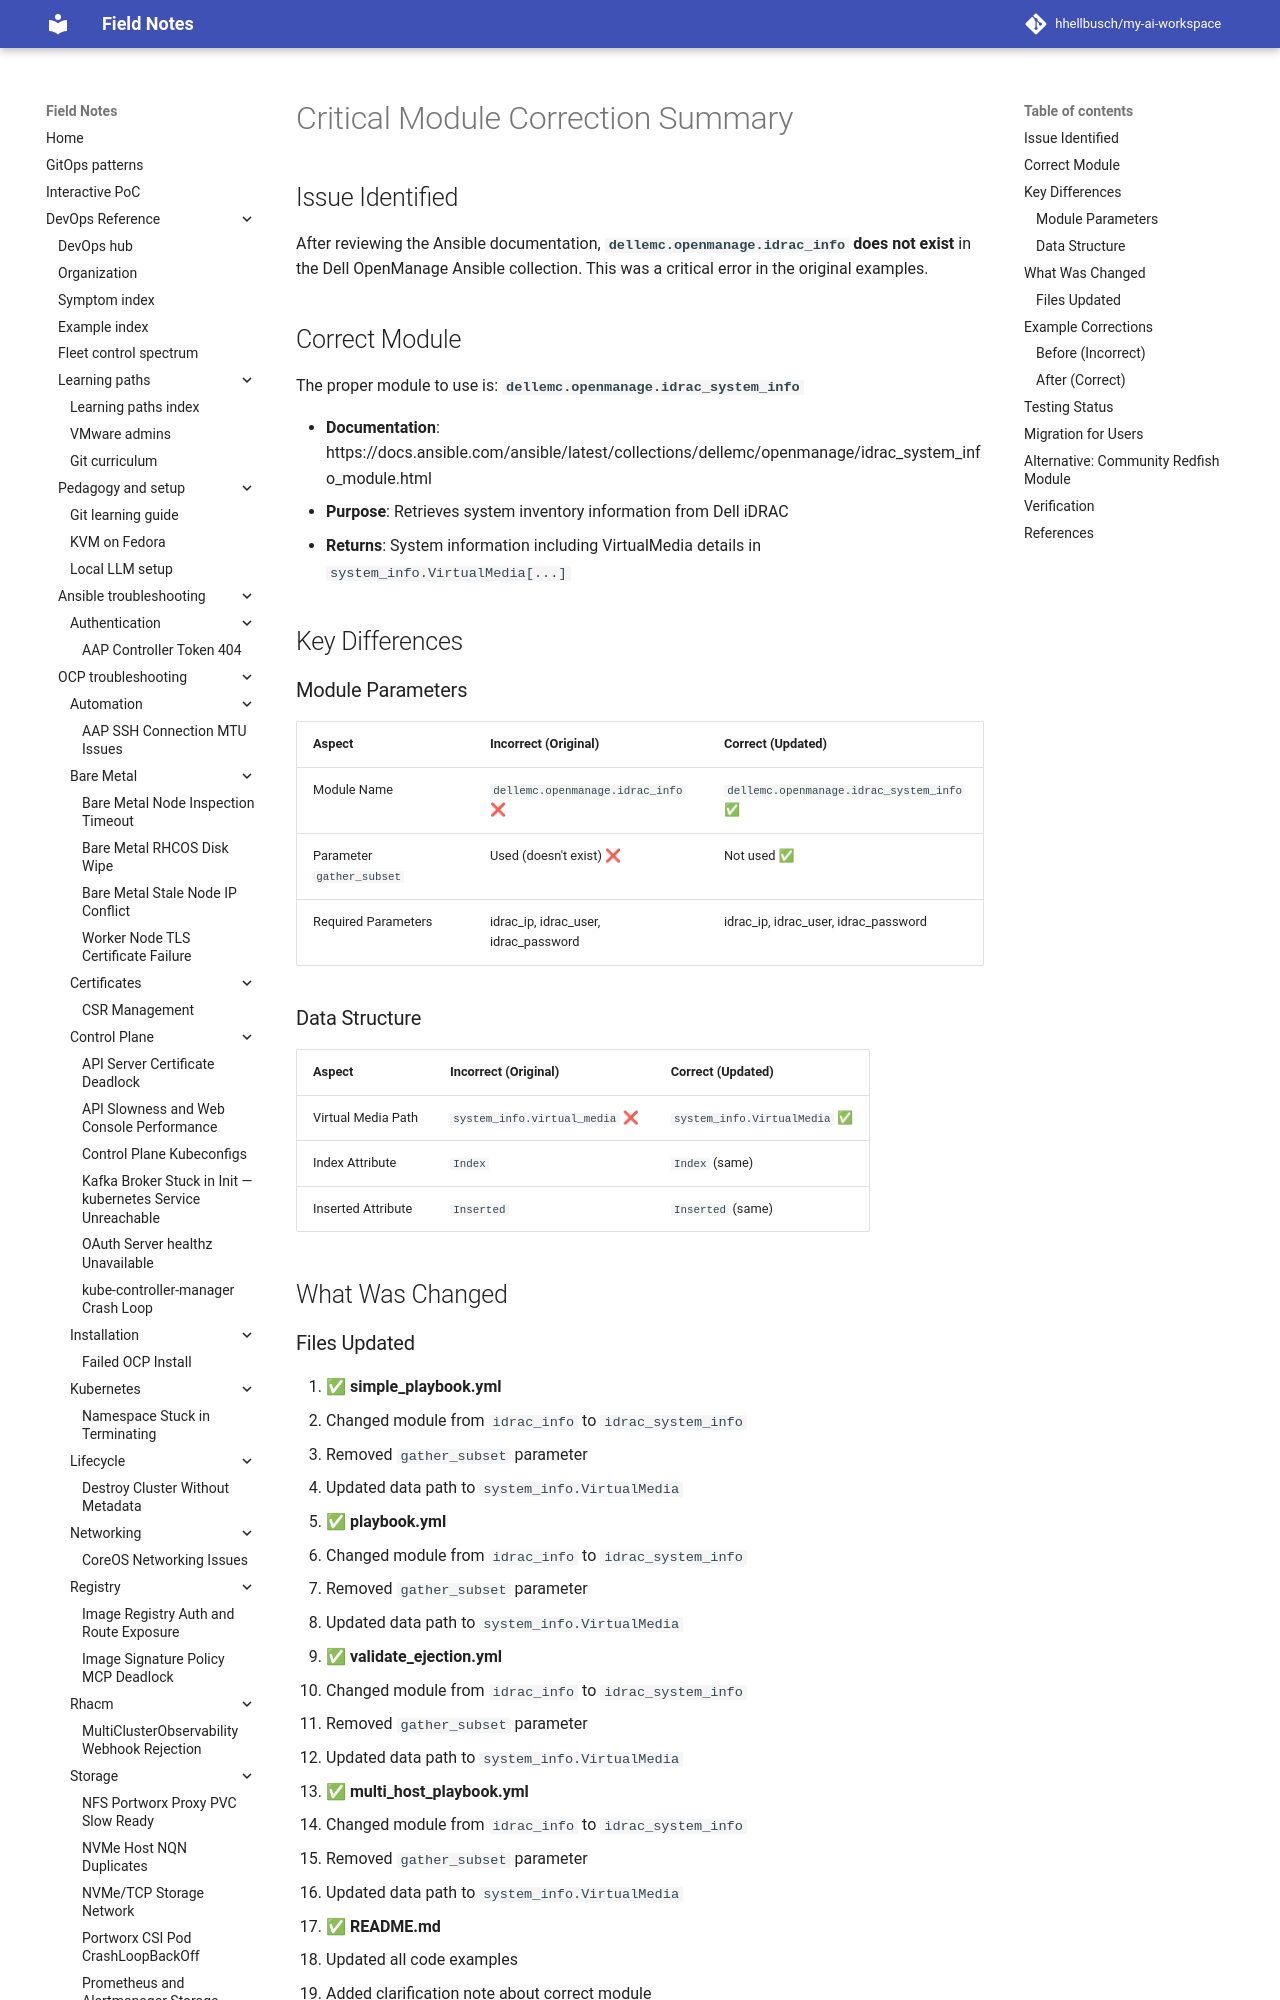

repository: hhellbusch/my-ai-workspace · page: devops/ansible/examples/004_validate_virtual_media_ejection/MODULE-CORRECTION-SUMMARY/index.html · generator: mkdocs

# Critical Module Correction Summary

## Issue Identified

After reviewing the Ansible documentation, **`dellemc.openmanage.idrac_info` does not exist** in the Dell OpenManage Ansible collection. This was a critical error in the original examples.

## Correct Module

The proper module to use is: **`dellemc.openmanage.idrac_system_info`**

- **Documentation**: https://docs.ansible.com/ansible/latest/collections/dellemc/openmanage/idrac_system_info_module.html
- **Purpose**: Retrieves system inventory information from Dell iDRAC
- **Returns**: System information including VirtualMedia details in `system_info.VirtualMedia[...]`

## Key Differences

### Module Parameters

| Aspect | Incorrect (Original) | Correct (Updated) |
|--------|---------------------|-------------------|
| Module Name | `dellemc.openmanage.idrac_info` ❌ | `dellemc.openmanage.idrac_system_info` ✅ |
| Parameter `gather_subset` | Used (doesn't exist) ❌ | Not used ✅ |
| Required Parameters | idrac_ip, idrac_user, idrac_password | idrac_ip, idrac_user, idrac_password |

### Data Structure

| Aspect | Incorrect (Original) | Correct (Updated) |
|--------|---------------------|-------------------|
| Virtual Media Path | `system_info.virtual_media` ❌ | `system_info.VirtualMedia` ✅ |
| Index Attribute | `Index` | `Index` (same) |
| Inserted Attribute | `Inserted` | `Inserted` (same) |

## What Was Changed
